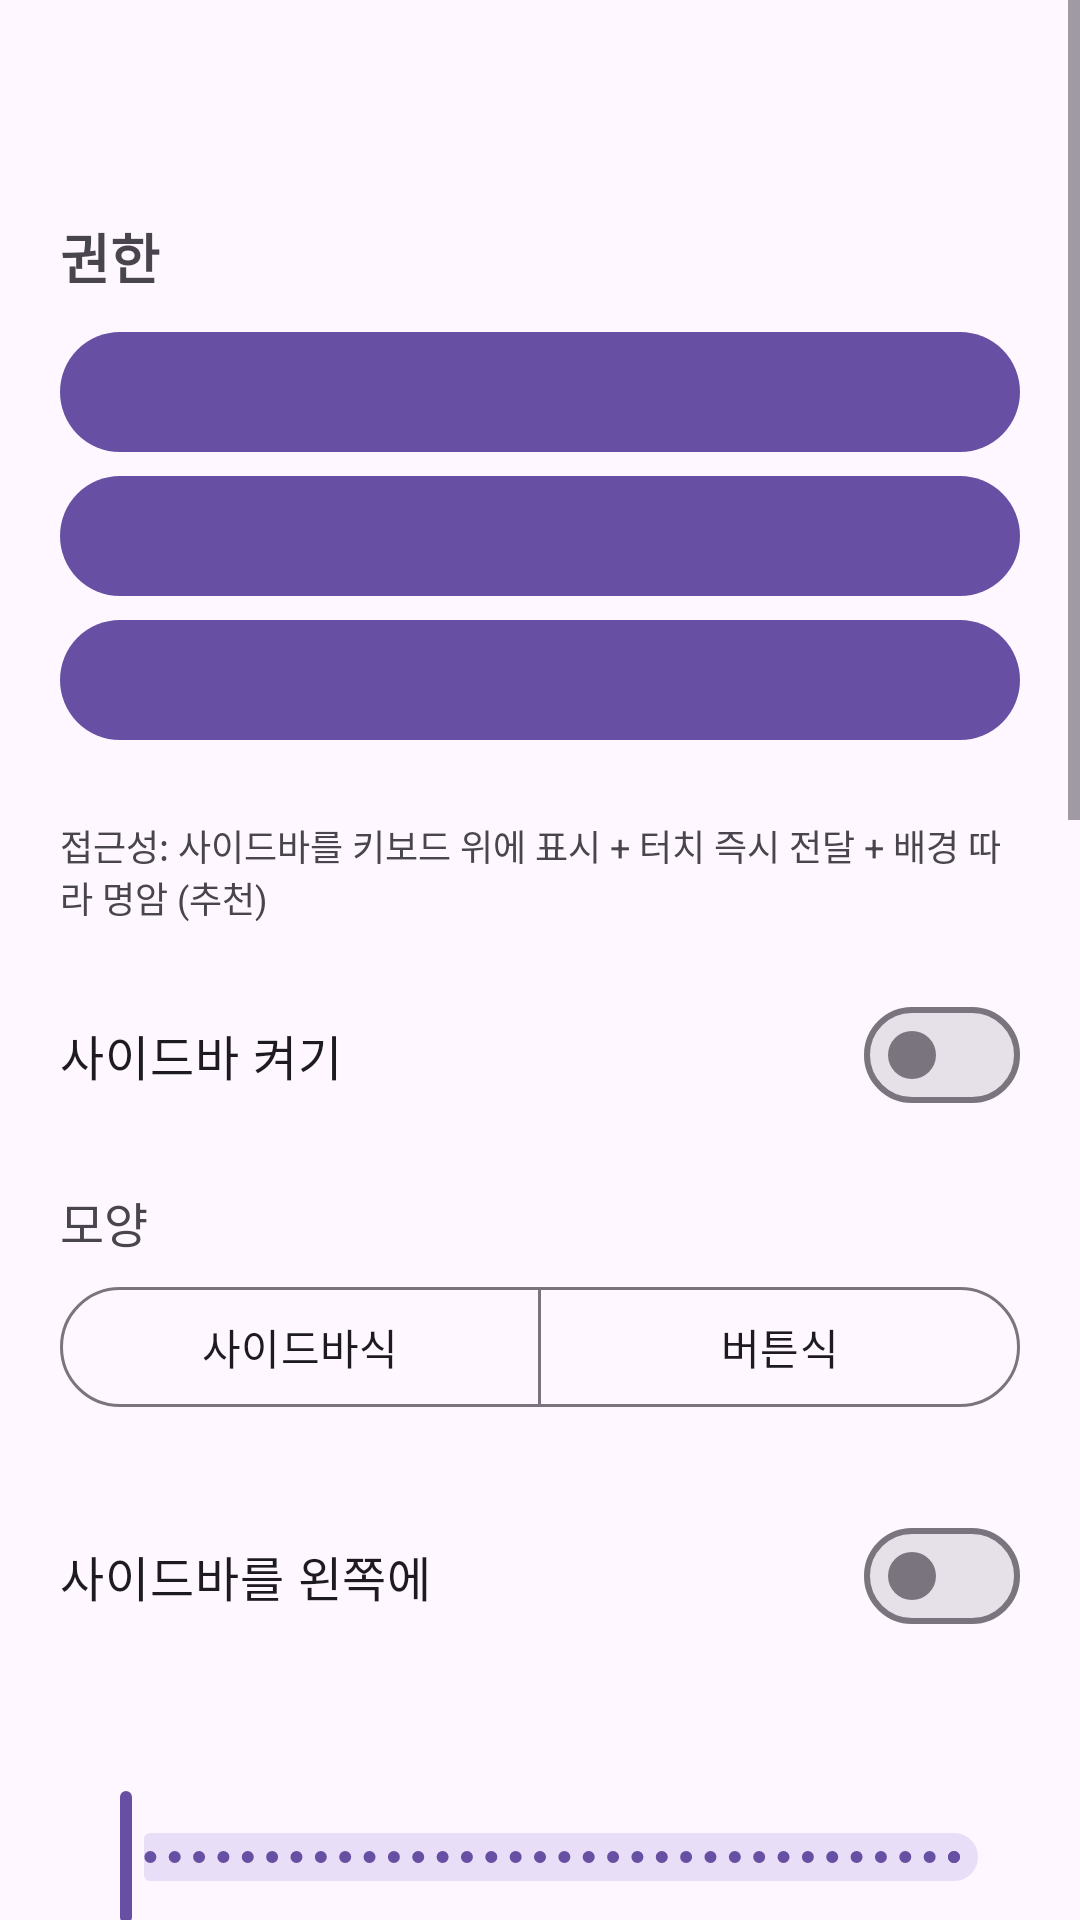

The Android layout XML behind this screen, and the referenced resources:
<!-- AndroidManifest.xml: application theme Theme.NotiPanel -->
<!-- res/layout/activity_settings.xml -->
<?xml version="1.0" encoding="utf-8"?>
<ScrollView xmlns:android="http://schemas.android.com/apk/res/android"
    xmlns:app="http://schemas.android.com/apk/res-auto"
    android:id="@+id/root"
    android:layout_width="match_parent"
    android:layout_height="match_parent"
    android:clipToPadding="false">

    <LinearLayout
        android:layout_width="match_parent"
        android:layout_height="wrap_content"
        android:orientation="vertical"
        android:padding="20dp">

        <TextView
            android:id="@+id/appTitle"
            android:layout_width="wrap_content"
            android:layout_height="wrap_content"
            android:layout_marginBottom="20dp"
            android:textSize="24sp"
            android:textStyle="bold" />

        <TextView
            android:layout_width="wrap_content"
            android:layout_height="wrap_content"
            android:text="권한"
            android:textSize="18sp"
            android:textStyle="bold" />

        <com.google.android.material.button.MaterialButton
            android:id="@+id/btnOverlay"
            android:layout_width="match_parent"
            android:layout_height="wrap_content"
            android:layout_marginTop="8dp" />

        <com.google.android.material.button.MaterialButton
            android:id="@+id/btnListener"
            android:layout_width="match_parent"
            android:layout_height="wrap_content" />

        <com.google.android.material.button.MaterialButton
            android:id="@+id/btnA11y"
            android:layout_width="match_parent"
            android:layout_height="wrap_content" />

        <com.google.android.material.button.MaterialButton
            android:id="@+id/btnFix"
            style="@style/Widget.Material3.Button.TonalButton"
            android:layout_width="match_parent"
            android:layout_height="wrap_content"
            android:text="권한 한 번에 복구 (루트)"
            android:visibility="gone" />

        <TextView
            android:id="@+id/keepInfo"
            android:layout_width="match_parent"
            android:layout_height="wrap_content"
            android:layout_marginTop="6dp"
            android:textIsSelectable="true"
            android:textSize="12sp" />

        <TextView
            android:layout_width="wrap_content"
            android:layout_height="wrap_content"
            android:text="접근성: 사이드바를 키보드 위에 표시 + 터치 즉시 전달 + 배경 따라 명암 (추천)"
            android:textSize="12sp" />

        <com.google.android.material.materialswitch.MaterialSwitch
            android:id="@+id/swEnable"
            android:layout_width="match_parent"
            android:layout_height="wrap_content"
            android:layout_marginTop="20dp"
            android:text="사이드바 켜기"
            android:textSize="16sp" />

        <TextView
            android:layout_width="wrap_content"
            android:layout_height="wrap_content"
            android:layout_marginTop="20dp"
            android:text="모양"
            android:textSize="16sp" />

        <com.google.android.material.button.MaterialButtonToggleGroup
            android:id="@+id/grpMode"
            android:layout_width="match_parent"
            android:layout_height="wrap_content"
            android:layout_marginTop="6dp"
            app:selectionRequired="true"
            app:singleSelection="true">
            <com.google.android.material.button.MaterialButton
                android:id="@+id/btnModeBar"
                style="@style/Widget.Material3.Button.OutlinedButton"
                android:layout_width="0dp"
                android:layout_height="wrap_content"
                android:layout_weight="1"
                android:text="사이드바식" />
            <com.google.android.material.button.MaterialButton
                android:id="@+id/btnModeButton"
                style="@style/Widget.Material3.Button.OutlinedButton"
                android:layout_width="0dp"
                android:layout_height="wrap_content"
                android:layout_weight="1"
                android:text="버튼식" />
        </com.google.android.material.button.MaterialButtonToggleGroup>

        <TextView
            android:id="@+id/modeInfo"
            android:layout_width="wrap_content"
            android:layout_height="wrap_content"
            android:layout_marginTop="4dp"
            android:textSize="12sp" />

        <com.google.android.material.materialswitch.MaterialSwitch
            android:id="@+id/swLeft"
            android:layout_width="match_parent"
            android:layout_height="wrap_content"
            android:layout_marginTop="8dp"
            android:text="사이드바를 왼쪽에"
            android:textSize="16sp" />

        <TextView
            android:id="@+id/lblOpacity"
            android:layout_width="wrap_content"
            android:layout_height="wrap_content"
            android:layout_marginTop="24dp"
            android:textSize="16sp" />

        <com.google.android.material.slider.Slider
            android:id="@+id/slOpacity"
            android:layout_width="match_parent"
            android:layout_height="wrap_content"
            android:stepSize="1"
            android:valueFrom="50"
            android:valueTo="100" />

        <TextView
            android:id="@+id/lblPos"
            android:layout_width="wrap_content"
            android:layout_height="wrap_content"
            android:layout_marginTop="12dp"
            android:textSize="16sp" />

        <com.google.android.material.slider.Slider
            android:id="@+id/slPos"
            android:layout_width="match_parent"
            android:layout_height="wrap_content"
            android:stepSize="1"
            android:valueFrom="5"
            android:valueTo="95" />

        <TextView
            android:id="@+id/lblLen"
            android:layout_width="wrap_content"
            android:layout_height="wrap_content"
            android:layout_marginTop="12dp"
            android:textSize="16sp" />

        <com.google.android.material.slider.Slider
            android:id="@+id/slLen"
            android:layout_width="match_parent"
            android:layout_height="wrap_content"
            android:stepSize="1"
            android:valueFrom="3"
            android:valueTo="30" />

        <TextView
            android:id="@+id/lblWidth"
            android:layout_width="wrap_content"
            android:layout_height="wrap_content"
            android:layout_marginTop="12dp"
            android:textSize="16sp" />

        <com.google.android.material.slider.Slider
            android:id="@+id/slWidth"
            android:layout_width="match_parent"
            android:layout_height="wrap_content"
            android:stepSize="1"
            android:valueFrom="2"
            android:valueTo="14" />

        <com.google.android.material.materialswitch.MaterialSwitch
            android:id="@+id/swStack"
            android:layout_width="match_parent"
            android:layout_height="wrap_content"
            android:layout_marginTop="12dp"
            android:text="아래 알림 겹치기 효과"
            android:textSize="16sp" />

        <com.google.android.material.materialswitch.MaterialSwitch
            android:id="@+id/swHideOngoing"
            android:layout_width="match_parent"
            android:layout_height="wrap_content"
            android:layout_marginTop="12dp"
            android:text="고정 알림 숨기기 (음악·충전·실행 중 같은 지울 수 없는 알림)"
            android:textSize="16sp" />

        <TextView
            android:id="@+id/lblCard"
            android:layout_width="wrap_content"
            android:layout_height="wrap_content"
            android:layout_marginTop="12dp"
            android:textSize="16sp" />

        <com.google.android.material.slider.Slider
            android:id="@+id/slCard"
            android:layout_width="match_parent"
            android:layout_height="wrap_content"
            android:stepSize="1"
            android:valueFrom="0"
            android:valueTo="100" />

        <TextView
            android:id="@+id/lblBlur"
            android:layout_width="wrap_content"
            android:layout_height="wrap_content"
            android:layout_marginTop="12dp"
            android:textSize="16sp" />

        <com.google.android.material.slider.Slider
            android:id="@+id/slBlur"
            android:layout_width="match_parent"
            android:layout_height="wrap_content"
            android:stepSize="1"
            android:valueFrom="0"
            android:valueTo="150" />

        <TextView
            android:id="@+id/lblClear"
            android:layout_width="wrap_content"
            android:layout_height="wrap_content"
            android:layout_marginTop="12dp"
            android:textSize="16sp" />

        <com.google.android.material.slider.Slider
            android:id="@+id/slClear"
            android:layout_width="match_parent"
            android:layout_height="wrap_content"
            android:stepSize="1"
            android:valueFrom="0"
            android:valueTo="100" />
        <com.google.android.material.button.MaterialButton
            android:id="@+id/btnTest"
            style="@style/Widget.Material3.Button.OutlinedButton"
            android:layout_width="match_parent"
            android:layout_height="wrap_content"
            android:layout_marginTop="16dp"
            android:text="사이드바 5초간 보이기 (확인용)" />

        <TextView
            android:id="@+id/homeInfo"
            android:layout_width="wrap_content"
            android:layout_height="wrap_content"
            android:layout_marginTop="16dp"
            android:textSize="13sp" />

        <TextView
            android:id="@+id/blurInfo"
            android:layout_width="wrap_content"
            android:layout_height="wrap_content"
            android:layout_marginTop="16dp"
            android:textSize="13sp" />

        <TextView
            android:layout_width="wrap_content"
            android:layout_height="wrap_content"
            android:layout_marginTop="8dp"
            android:text="홈 화면에서는 아무것도 안 떠요.
다른 앱을 켜면 오른쪽 끝에 사이드바가 나오고, 왼쪽으로 밀면 알림 패널이 열려요."
            android:textSize="13sp" />

        <TextView
            android:layout_width="match_parent"
            android:layout_height="wrap_content"
            android:layout_marginTop="32dp"
            android:gravity="center"
            android:text="Powered By LeSeraphim"
            android:textSize="12sp" />
    </LinearLayout>
</ScrollView>
<!-- resources referenced by this layout -->
<resources>
  <style name="Theme.NotiPanel" parent="Theme.Material3.DayNight.NoActionBar" />
</resources>
